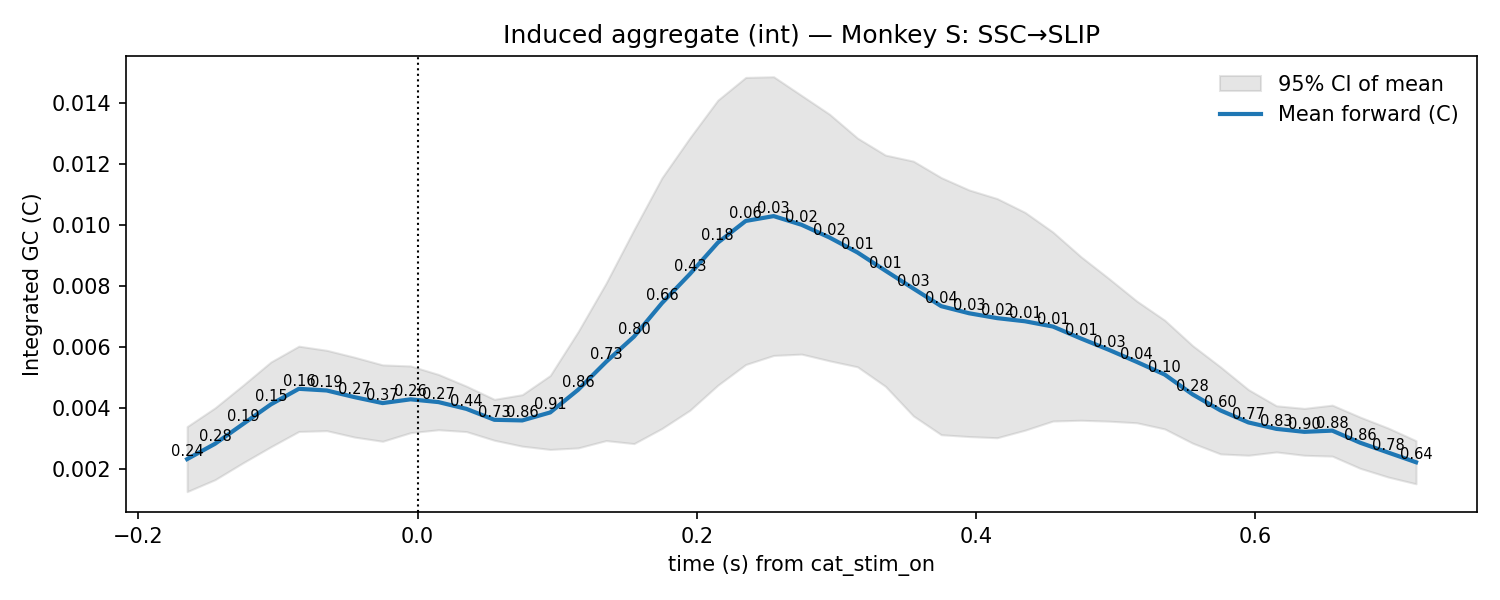

The file beside this chart, header and first rows:
t, mu, lo, hi, p_stouffer, sig_fdr, n_sessions
-0.165, 0.002331, 0.001266, 0.003397, 0.2382, 0, 7.0
-0.145, 0.002834, 0.001656, 0.004011, 0.2771, 0, 7.0
-0.125, 0.00348, 0.002209, 0.004751, 0.1944, 0, 7.0
-0.105, 0.004125, 0.002735, 0.005514, 0.1536, 0, 7.0
-0.085, 0.004634, 0.003237, 0.006032, 0.1556, 0, 7.0
-0.065, 0.004579, 0.003263, 0.005896, 0.1898, 0, 7.0
-0.045, 0.00436, 0.003052, 0.005669, 0.2739, 0, 7.0
-0.025, 0.004167, 0.002915, 0.005418, 0.3653, 0, 7.0
-0.005, 0.00429, 0.003197, 0.005383, 0.2579, 0, 7.0
0.015, 0.004199, 0.003293, 0.005105, 0.2685, 0, 7.0
0.035, 0.003977, 0.003232, 0.004722, 0.4439, 0, 7.0
0.055, 0.003619, 0.002949, 0.004289, 0.7292, 0, 7.0
0.075, 0.003599, 0.002755, 0.004443, 0.8591, 0, 7.0
0.095, 0.00386, 0.002648, 0.005072, 0.9097, 0, 7.0
0.115, 0.004604, 0.002698, 0.006509, 0.8644, 0, 7.0
0.135, 0.005517, 0.002938, 0.008096, 0.7333, 0, 7.0
0.155, 0.006345, 0.002839, 0.00985, 0.7983, 0, 7.0
0.175, 0.007441, 0.003334, 0.01155, 0.6565, 0, 7.0
0.195, 0.008394, 0.00393, 0.01286, 0.4302, 0, 7.0
0.215, 0.009421, 0.004751, 0.01409, 0.1753, 0, 7.0
0.235, 0.01013, 0.005431, 0.01484, 0.06457, 0, 7.0
0.255, 0.01029, 0.005728, 0.01486, 0.03111, 0, 7.0
0.275, 0.01001, 0.005771, 0.01425, 0.01688, 0, 7.0
0.295, 0.009592, 0.005552, 0.01363, 0.01917, 0, 7.0
0.315, 0.009102, 0.005355, 0.01285, 0.006646, 0, 7.0
0.335, 0.008505, 0.004718, 0.01229, 0.008684, 0, 7.0
0.355, 0.007921, 0.003747, 0.01209, 0.02539, 0, 7.0
0.375, 0.007342, 0.00313, 0.01155, 0.04472, 0, 7.0
0.395, 0.007109, 0.00307, 0.01115, 0.03337, 0, 7.0
0.415, 0.00695, 0.003032, 0.01087, 0.02222, 0, 7.0
0.435, 0.006847, 0.003279, 0.01042, 0.01037, 0, 7.0
0.455, 0.006674, 0.003579, 0.009769, 0.008772, 0, 7.0
0.475, 0.006284, 0.003604, 0.008964, 0.01436, 0, 7.0
0.495, 0.005912, 0.003574, 0.00825, 0.0263, 0, 7.0
0.515, 0.005516, 0.003522, 0.00751, 0.03921, 0, 7.0
0.535, 0.005102, 0.00332, 0.006884, 0.09786, 0, 7.0
0.555, 0.004451, 0.002853, 0.006049, 0.2794, 0, 7.0
0.575, 0.003926, 0.0025, 0.005351, 0.6014, 0, 7.0
0.595, 0.003532, 0.002457, 0.004607, 0.7656, 0, 7.0
0.615, 0.003322, 0.002565, 0.004078, 0.8349, 0, 7.0
0.635, 0.003225, 0.002457, 0.003993, 0.8951, 0, 7.0
0.655, 0.003264, 0.002429, 0.0041, 0.8753, 0, 7.0
0.675, 0.002868, 0.002029, 0.003707, 0.8595, 0, 7.0
0.695, 0.002547, 0.001744, 0.00335, 0.7816, 0, 7.0
0.715, 0.002228, 0.001522, 0.002934, 0.6421, 0, 7.0
